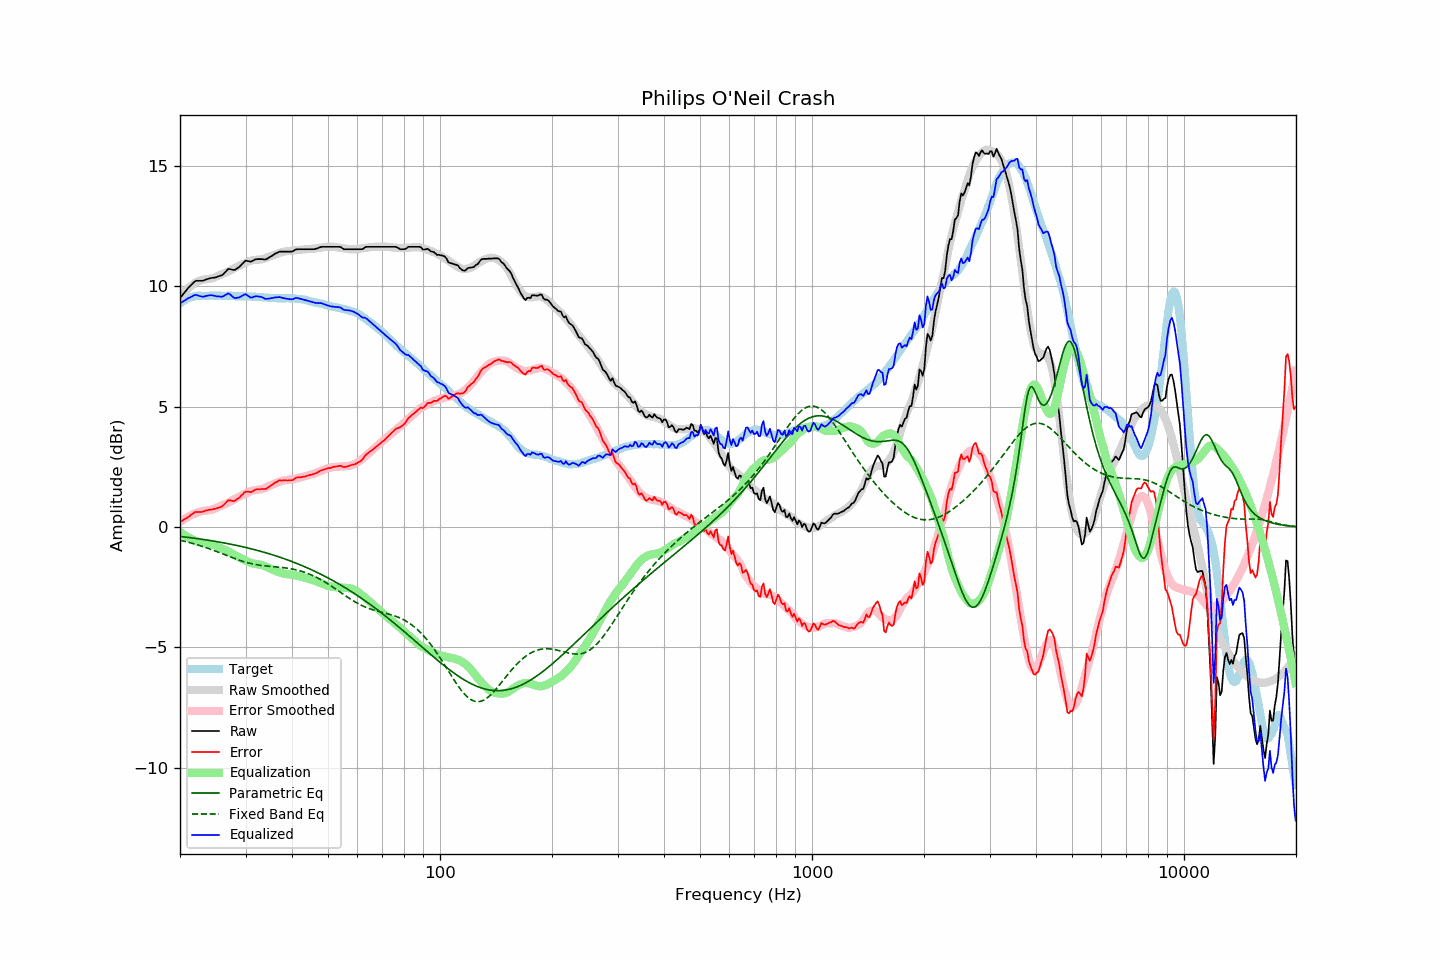

Source data for this figure (header and first rows):
frequency, raw, error, smoothed, error_smoothed, equalization, parametric_eq, fixed_band_eq, equalized_raw, equalized_smoothed, target
20.00, 9.50, 0.21, 9.52, 0.21, -0.21, -0.39, -0.55, 9.29, 9.32, 9.29
20.20, 9.58, 0.25, 9.61, 0.26, -0.26, -0.40, -0.56, 9.33, 9.35, 9.34
20.40, 9.67, 0.29, 9.69, 0.30, -0.30, -0.41, -0.58, 9.37, 9.39, 9.39
20.61, 9.75, 0.34, 9.77, 0.34, -0.34, -0.41, -0.59, 9.41, 9.42, 9.42
20.81, 9.83, 0.37, 9.84, 0.38, -0.38, -0.42, -0.61, 9.45, 9.45, 9.47
21.02, 9.92, 0.42, 9.90, 0.42, -0.42, -0.43, -0.63, 9.50, 9.48, 9.51
21.23, 9.98, 0.46, 9.96, 0.46, -0.46, -0.44, -0.64, 9.52, 9.50, 9.52
21.44, 10.05, 0.51, 10.02, 0.49, -0.49, -0.45, -0.66, 9.56, 9.53, 9.54
21.66, 10.12, 0.56, 10.07, 0.53, -0.53, -0.46, -0.68, 9.60, 9.55, 9.56
21.87, 10.18, 0.61, 10.12, 0.56, -0.56, -0.46, -0.70, 9.63, 9.56, 9.57
22.09, 10.22, 0.63, 10.16, 0.58, -0.58, -0.47, -0.72, 9.64, 9.58, 9.59
22.31, 10.22, 0.62, 10.20, 0.61, -0.61, -0.48, -0.74, 9.61, 9.59, 9.60
22.54, 10.22, 0.62, 10.23, 0.63, -0.63, -0.49, -0.76, 9.59, 9.60, 9.60
22.76, 10.22, 0.62, 10.25, 0.65, -0.65, -0.50, -0.78, 9.58, 9.60, 9.60
22.99, 10.22, 0.63, 10.26, 0.66, -0.66, -0.51, -0.81, 9.56, 9.60, 9.59
23.22, 10.24, 0.65, 10.28, 0.67, -0.67, -0.52, -0.83, 9.57, 9.60, 9.59
23.45, 10.27, 0.68, 10.29, 0.68, -0.68, -0.53, -0.85, 9.59, 9.60, 9.59
23.69, 10.29, 0.69, 10.29, 0.69, -0.69, -0.54, -0.87, 9.60, 9.60, 9.60
23.92, 10.31, 0.72, 10.30, 0.70, -0.70, -0.55, -0.90, 9.62, 9.60, 9.60
24.16, 10.33, 0.73, 10.31, 0.71, -0.71, -0.56, -0.92, 9.63, 9.60, 9.61
24.40, 10.34, 0.73, 10.32, 0.72, -0.72, -0.57, -0.95, 9.62, 9.60, 9.61
24.65, 10.35, 0.75, 10.35, 0.75, -0.75, -0.58, -0.97, 9.61, 9.60, 9.60
24.89, 10.36, 0.76, 10.38, 0.78, -0.78, -0.60, -1.00, 9.59, 9.60, 9.60
25.14, 10.38, 0.78, 10.41, 0.81, -0.81, -0.61, -1.02, 9.57, 9.60, 9.60
25.39, 10.41, 0.80, 10.44, 0.84, -0.84, -0.62, -1.05, 9.58, 9.61, 9.61
25.65, 10.43, 0.82, 10.47, 0.87, -0.87, -0.63, -1.08, 9.57, 9.61, 9.61
25.91, 10.45, 0.85, 10.50, 0.89, -0.89, -0.64, -1.10, 9.56, 9.60, 9.60
26.16, 10.50, 0.91, 10.52, 0.92, -0.92, -0.65, -1.13, 9.58, 9.60, 9.60
26.43, 10.57, 0.97, 10.55, 0.95, -0.95, -0.67, -1.15, 9.62, 9.60, 9.60
26.69, 10.64, 1.05, 10.58, 0.98, -0.98, -0.68, -1.18, 9.67, 9.60, 9.60
26.96, 10.71, 1.11, 10.60, 1.01, -1.01, -0.69, -1.21, 9.70, 9.60, 9.60
27.23, 10.71, 1.11, 10.64, 1.05, -1.05, -0.71, -1.23, 9.67, 9.59, 9.60
27.50, 10.69, 1.09, 10.68, 1.08, -1.08, -0.72, -1.26, 9.61, 9.59, 9.60
27.77, 10.67, 1.08, 10.72, 1.13, -1.13, -0.73, -1.28, 9.55, 9.59, 9.59
28.05, 10.67, 1.08, 10.75, 1.16, -1.16, -0.75, -1.31, 9.51, 9.59, 9.59
28.33, 10.71, 1.14, 10.79, 1.20, -1.20, -0.76, -1.33, 9.51, 9.59, 9.58
28.62, 10.76, 1.19, 10.82, 1.23, -1.23, -0.78, -1.36, 9.53, 9.58, 9.57
28.90, 10.80, 1.22, 10.85, 1.27, -1.27, -0.79, -1.38, 9.54, 9.58, 9.58
29.19, 10.87, 1.30, 10.88, 1.30, -1.30, -0.80, -1.40, 9.57, 9.58, 9.57
29.48, 10.94, 1.35, 10.91, 1.33, -1.33, -0.82, -1.42, 9.61, 9.58, 9.59
29.78, 11.01, 1.43, 10.94, 1.36, -1.36, -0.84, -1.45, 9.65, 9.58, 9.58
30.08, 11.06, 1.48, 10.97, 1.39, -1.39, -0.85, -1.46, 9.67, 9.57, 9.58
30.38, 11.04, 1.47, 11.00, 1.43, -1.43, -0.87, -1.48, 9.61, 9.57, 9.57
30.68, 11.03, 1.46, 11.03, 1.46, -1.46, -0.88, -1.50, 9.57, 9.57, 9.57
30.99, 11.01, 1.44, 11.06, 1.49, -1.49, -0.90, -1.52, 9.52, 9.57, 9.57
31.30, 11.04, 1.48, 11.07, 1.51, -1.51, -0.92, -1.53, 9.53, 9.57, 9.57
31.61, 11.08, 1.52, 11.09, 1.52, -1.52, -0.93, -1.54, 9.56, 9.56, 9.56
31.93, 11.11, 1.55, 11.09, 1.53, -1.53, -0.95, -1.56, 9.58, 9.56, 9.56
32.24, 11.12, 1.57, 11.10, 1.54, -1.54, -0.97, -1.57, 9.58, 9.56, 9.55
32.57, 11.12, 1.57, 11.10, 1.55, -1.55, -0.99, -1.58, 9.57, 9.55, 9.56
32.89, 11.12, 1.57, 11.11, 1.56, -1.56, -1.01, -1.59, 9.56, 9.54, 9.55
33.22, 11.12, 1.58, 11.12, 1.58, -1.58, -1.02, -1.60, 9.55, 9.54, 9.54
33.55, 11.11, 1.58, 11.13, 1.60, -1.60, -1.04, -1.61, 9.51, 9.53, 9.54
33.89, 11.10, 1.58, 11.16, 1.63, -1.63, -1.06, -1.61, 9.47, 9.53, 9.52
34.23, 11.13, 1.60, 11.18, 1.66, -1.66, -1.08, -1.62, 9.47, 9.52, 9.53
34.57, 11.17, 1.66, 11.21, 1.69, -1.69, -1.10, -1.63, 9.48, 9.52, 9.52
34.92, 11.21, 1.70, 11.23, 1.72, -1.72, -1.12, -1.63, 9.49, 9.51, 9.51
35.27, 11.25, 1.74, 11.26, 1.75, -1.75, -1.14, -1.64, 9.50, 9.51, 9.51
35.62, 11.29, 1.79, 11.29, 1.78, -1.78, -1.16, -1.65, 9.51, 9.51, 9.51
35.97, 11.34, 1.84, 11.31, 1.81, -1.81, -1.18, -1.65, 9.53, 9.50, 9.50
... 635 more rows
